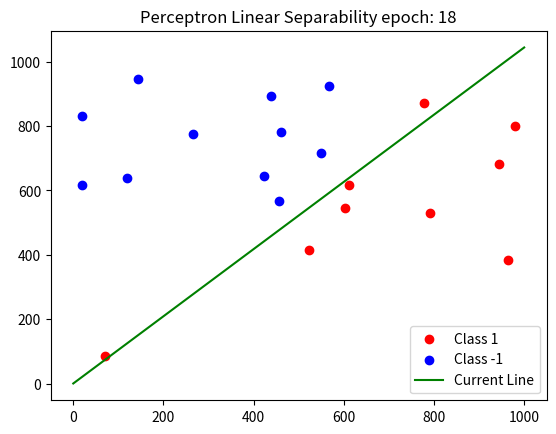

This chart was generated by the following Python code:
# -*- coding: utf-8 -*-
"""
Created on Mon Jun 26 11:51:49 2023

@author: vennapusa manoj
"""

import numpy as np
import matplotlib.pyplot as plt

# Define the line equation (e.g., y = ax + b)
a = 1
b = 100

# Generate random data points and assign class labels
np.random.seed(0)
data_points = np.random.rand(20, 2) * 1000
labels = np.sign(a * data_points[:, 0] + b - data_points[:, 1])

# Initialize weights and learning rate
weights = np.random.rand(3)
learning_rate = 0.0001


# Function to calculate the line equation
def line_y(x):
    return  (-weights[2] + weights[0] * x) / weights[1]

# Function to train the perceptron
def train_perceptron(weights):
    epoch = 0
    misclassified = True

    while misclassified:
        misclassified = False
        misclassified_count = 0

        for i in range(len(data_points)):
            x = np.insert(data_points[i], 0, 1)  # Add bias term
            y = labels[i]
            prediction = np.sign(np.dot(weights, x))

            if prediction != y:
                misclassified = True
                misclassified_count += 1
                weights += learning_rate * y * x

        print(f"Epoch {epoch}: Misclassified = {misclassified_count}")
        plt.clf()
        plt.scatter(data_points[labels == 1, 0], data_points[labels == 1, 1], c='red', marker='o', label='Class 1')
        plt.scatter(data_points[labels == -1, 0], data_points[labels == -1, 1], c='blue', marker='o', label='Class -1')
        plt.plot([0, 1000], [line_y(0), line_y(1000)], 'g-', label='Current Line')
        plt.legend()
        plt.title(f'Perceptron Linear Separability epoch: {epoch}')
        plt.pause(0.1)
        
        plt.show()

        if not misclassified:
            print('Total number of trainings done are: ', epoch)
            break

        epoch += 1

# Train the perceptron
train_perceptron(weights)

